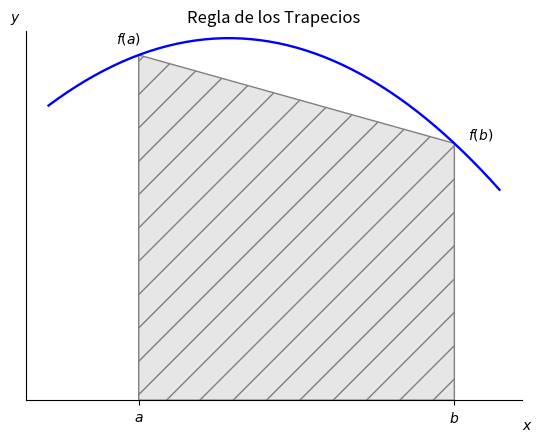

This chart was generated by the following Python code:
import numpy as np
import matplotlib.pyplot as plt
from matplotlib.patches import Polygon


def func(x):
    return -(x - 3) * (x - 5)  + 85


a, b = 2, 9  # integral limits
x = np.linspace(0, 10)
y = func(x)

fig, ax = plt.subplots()
ax.plot(x, y, 'b', linewidth=1.7)
ax.set_ylim(bottom=0)
plt.title('Regla de los Trapecios')

# Make the shaded region
patterns=('/','x','/','\\','O','.','o','*','\\','/','-','x','+')
ix = np.linspace(a, b)
iy = func(ix)
verts = [(a, 0), (a,func(a)),(b,func(b)), (b, 0)]
poly = Polygon(verts, facecolor='0.9', edgecolor='0.5',hatch=patterns[0])
ax.add_patch(poly)

fig.text(0.9, 0.05, '$x$')
fig.text(0.1, 0.9, '$y$')

ax.spines['right'].set_visible(False)
ax.spines['top'].set_visible(False)
ax.xaxis.set_ticks_position('bottom')

ax.set_xticks((a, b))
ax.set_xticklabels(('$a$', '$b$'))
ax.text(a-0.5, func(a)+3, '$f(a)$')
ax.text(b+0.3, func(b)+1, '$f(b)$')
ax.set_yticks([])

plt.show()
fig.savefig("integral_cuadratura_trap.pdf", bbox_inches='tight')